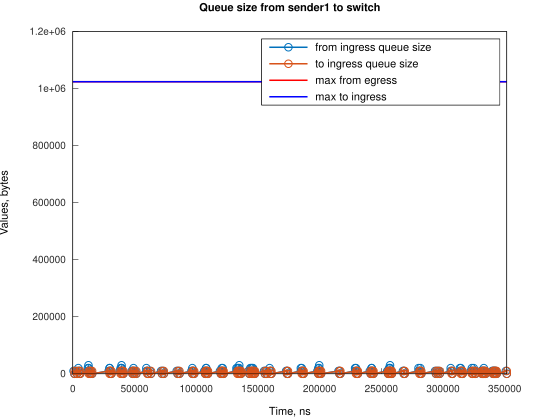

Values plotted in this chart, from the file beside it:
Time, from_ingress_queue_size, to_ingress_queue_size
624, 10000, nan
1369, 0, 10000
1369, 0, 0
2624, 10000, 0
3369, 0, 10000
3369, 0, 0
4489, 10000, 0
4490, 20000, 0
5235, 10000, 10000
5236, 10000, 0
5980, 0, 10000
5981, 0, 0
12220, 10000, 0
12221, 20000, 0
12687, 30000, 0
12966, 20000, 10000
12970, 20000, 0
13711, 10000, 10000
13712, 10000, 0
14456, 0, 10000
14456, 0, 0
14921, 10000, 0
15666, 0, 10000
15670, 0, 0
29079, 10000, 0
29823, 20000, 0
29824, 10000, 10000
29824, 20000, 10000
29825, 20000, 0
30570, 10000, 10000
30571, 10000, 0
31315, 0, 10000
31316, 0, 0
38020, 10000, 0
38764, 20000, 0
38765, 10000, 10000
38766, 10000, 0
39508, 20000, 0
39509, 30000, 0
39510, 20000, 10000
39511, 20000, 0
40255, 10000, 10000
40256, 10000, 0
41000, 0, 10000
41006, 0, 0
47703, 10000, 0
48448, 0, 10000
48450, 10000, 10000
48452, 10000, 0
49194, 20000, 0
49195, 10000, 10000
49196, 10000, 0
49940, 0, 10000
49941, 0, 0
50684, 10000, 0
51429, 0, 10000
51430, 0, 0
59624, 10000, 0
59625, 20000, 0
60369, 10000, 10000
... 249 more rows
